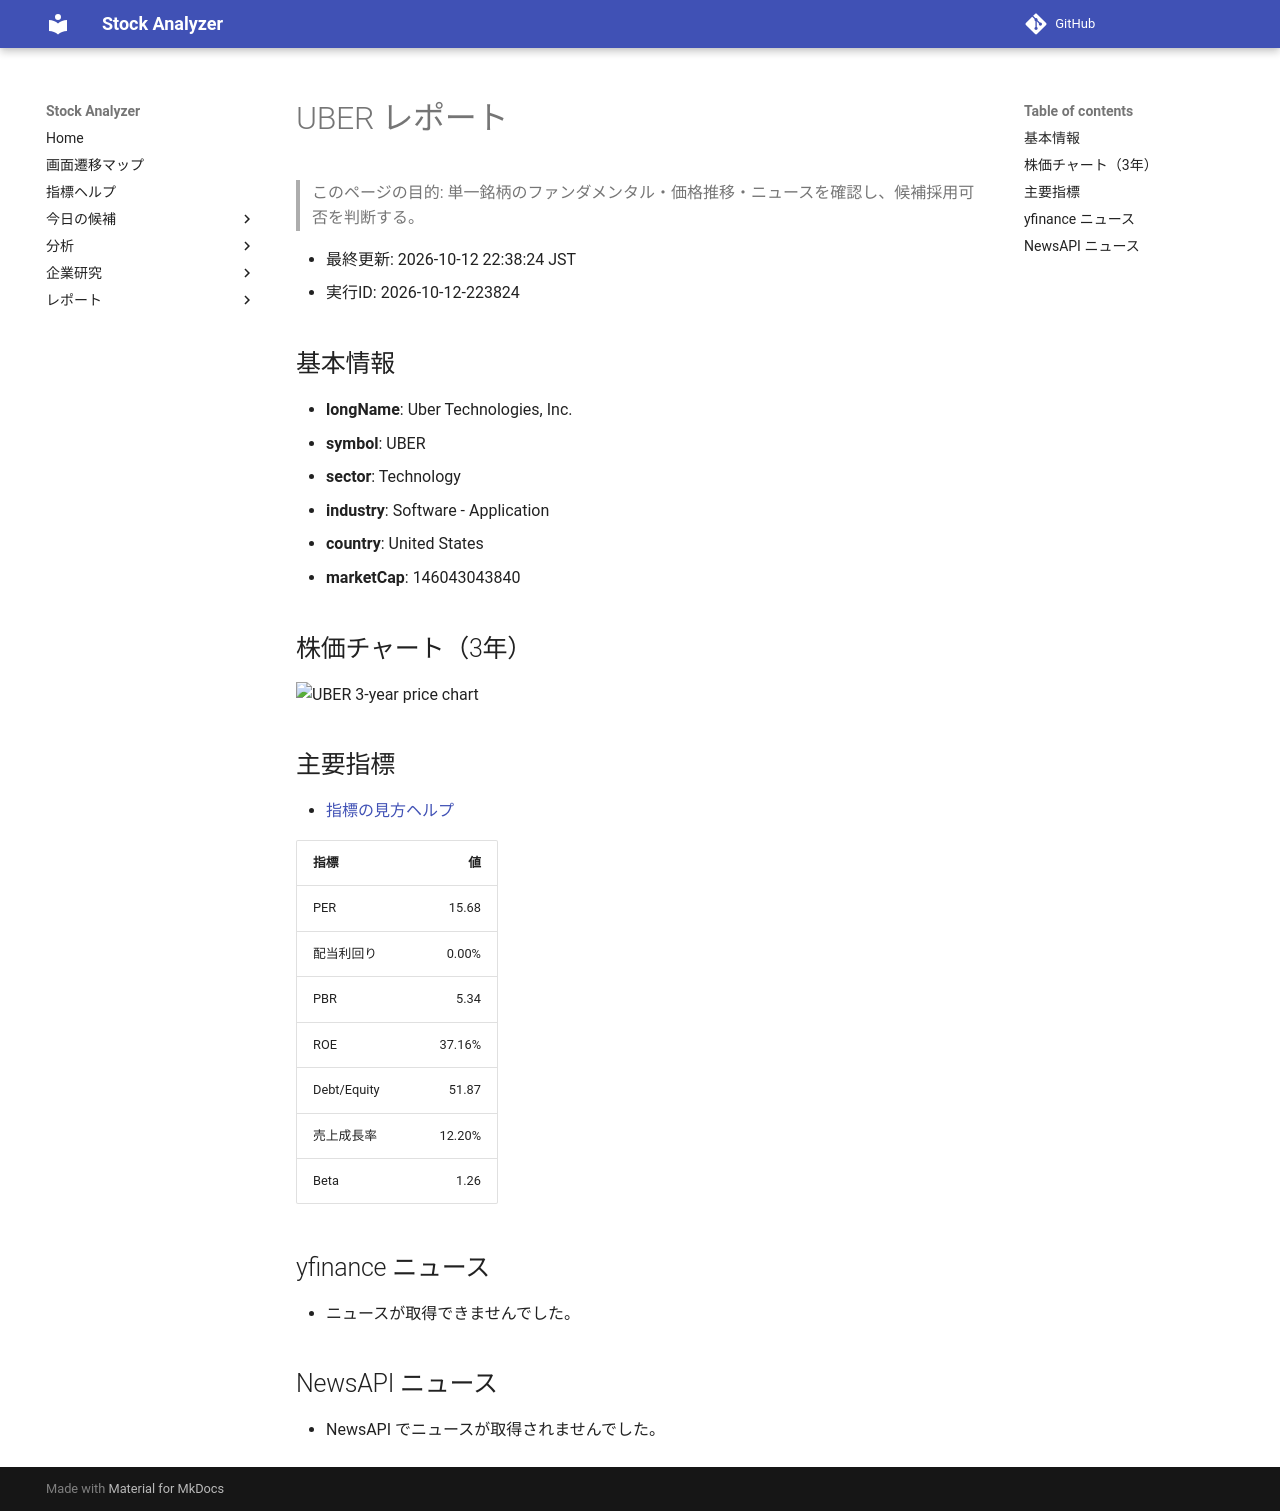

repository: Yumi-note/Making-APP · page: reports/2026-10-12/223824/UBER/index.html · generator: mkdocs

# UBER レポート

> このページの目的: 単一銘柄のファンダメンタル・価格推移・ニュースを確認し、候補採用可否を判断する。

- 最終更新: 2026-10-12 22:38:24 JST
- 実行ID: 2026-10-12-223824

## 基本情報

- **longName**: Uber Technologies, Inc.
- **symbol**: UBER
- **sector**: Technology
- **industry**: Software - Application
- **country**: United States
- **marketCap**: 146043043840

## 株価チャート（3年）

![UBER 3-year price chart](UBER_3y.png)

## 主要指標

- [指標の見方ヘルプ](../../../../indicators.md)

| 指標 | 値 |
|---|---:|
| PER | 15.68 |
| 配当利回り | 0.00% |
| PBR | 5.34 |
| ROE | 37.16% |
| Debt/Equity | 51.87 |
| 売上成長率 | 12.20% |
| Beta | 1.26 |

## yfinance ニュース

- ニュースが取得できませんでした。

## NewsAPI ニュース

- NewsAPI でニュースが取得されませんでした。
